Run: headless pygame with SDL's dummy video driver; simulated clock (each Clock.tick advances the game by its frame time, no real sleeping); random seed 0; keys injected as events and as key.get_pressed() state; no mouse input.
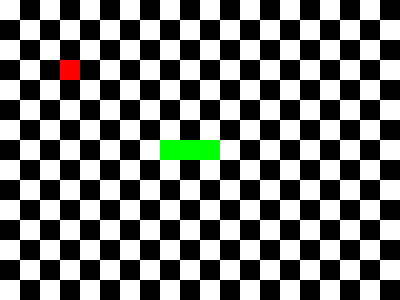
Frame 1 of 4 · flips 1–60 · no input
Frame 2 of 4 · flips 61–180 · tapped SPACE, RETURN · held RIGHT (→), D · screen unchanged from frame 1, image omitted
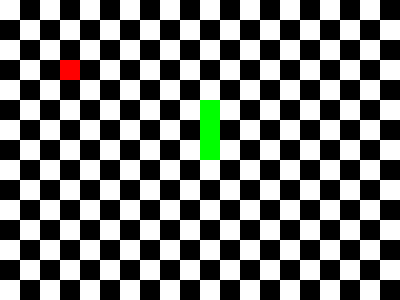
Frame 3 of 4 · flips 181–300 · held DOWN (↓), S
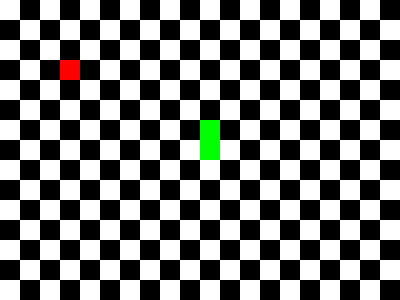
Frame 4 of 4 · flips 301–420 · held LEFT (←), A, UP (↑), W

The pygame program that drew these frames:

#importation des bibliothèques
import pygame
import argparse
import logging
import sys
import random as rd
import re 
#initialisation des modules
pygame.init() 

#constantes
WIDTH=400
HEIGHT=300
SCREEN_COLOR1=(0,0,0)
SCREEN_COLOR2=(255,255,255)
SNAKE_COLOR=(0,255,0)
FRUIT_COLOR=(255,0,0)
WHITE=(255,255,255)
FPS=10
TILE_SIZE=20
LINE=HEIGHT//TILE_SIZE
COLUMN=WIDTH//TILE_SIZE
UP=(-1,0) 
DOWN=(1,0)
RIGHT=(0,1)
LEFT=(0,-1)

#configuration du root logger 
logger = logging.getLogger(__name__)
handler = logging.StreamHandler(sys.stderr)
logger.addHandler(handler)
logger.setLevel(logging.INFO)
logger.setLevel(logging.DEBUG)



class Fruit :
    def __init__(self,color_fruit,x,y,width,height,tile_size,snake,screen):
        self._color_fruit=color_fruit
        self.x=x
        self.y=y 
        self.width=width
        self.height=height
        self.tile_size=tile_size
        self.snake=snake
        self.screen=screen

    def Create_Fruit(self):
        #création du fruit
        if self.snake[-1]==(self.x,self.y):
            flag=True
            while flag:
                self.x=rd.randint(0,self.height/self.tile_size-1)
                self.y=rd.randint(0,self.width/self.tile_size-1)
                fruit=(self.x,self.y)
                if fruit in self.snake:
                    pass
                else :
                    flag=False

    def Draw_Fruit(self):
        fruit_rect=pygame.Rect(self.y*self.tile_size,self.x*self.tile_size,self.tile_size,self.tile_size)
        pygame.draw.rect(self.screen,self._color_fruit,fruit_rect)
        
    
class Snake:

    def __init__(self,color_snake,snake,fruit,width,height,tile_size,screen,direction):
        self._color_snake=color_snake
        self.snake=snake
        self.fruit=fruit
        self.width=width
        self.height=height
        self.tile_size=tile_size
        self.screen=screen
        self.direction=direction

    def move_snake(self):
        if self.snake[-1]==self.fruit: #si on rencontre le fruit on grandit donc on ne retire pas le dernier carré et on en ajoute un nouveau.
            new_head=tuple(x+y for x,y in zip(self.snake[-1],self.direction))
            self.snake.append(new_head)
        else : #si on ne rencontre pas de fruit on fait avancer le serpent
            self.snake.pop(0) 
            new_head=tuple(x+y for x,y in zip(self.snake[-1],self.direction))
            self.snake.append(new_head)

    def Draw_Snake(self):
        for elem in self.snake:
            point=pygame.Rect(elem[1]*self.tile_size,elem[0]*self.tile_size,self.tile_size,self.tile_size)
            pygame.draw.rect(self.screen,self._color_snake,point)


#fonction qui termine le jeu si gameover on exit est passé en ligne de commande et loupe le snake sinon
def status_game(gameover_on_exit,serpent,hauteur,largeur,taillecase,run):
    if gameover_on_exit:
        #si on dépasse en haut ou en bas on quitte le jeu
        if serpent[-1][0]>=hauteur//taillecase or serpent[-1][0]<0:
            run=False
            logger.info('vous êtes sorti de la fenêtre de jeu')
        #si on dépasse sur les côtés on quitte le jeu
        elif serpent[-1][1]>=largeur//taillecase or serpent[-1][1]<0:
            run=False
            logger.info('vous êtes sorti de la fenêtre de jeu')
    else :
        #si on va trop bas on remonte la tête à la première ligne
        if serpent[-1][0]>=hauteur//taillecase: 
            head=(0,serpent[-1][1])
            serpent.pop()
            serpent.append(head)
            run=True
        #si on va trop haut on redescend la tête à la dernière ligne
        elif serpent[-1][0] < 0 :  
            head=(hauteur//taillecase-1,serpent[-1][1])
            serpent.pop()
            serpent.append(head)
            run=True
        #si on va trop à droite on ramène la tête tout à gauche
        elif serpent[-1][1]>=largeur//taillecase:
            head=(serpent[-1][0],0)
            serpent.pop()
            serpent.append(head)
            run=True
        #si on va trop à gauche on ramène la tête tout à droite 
        elif serpent[-1][1]<0:
            head=(serpent[-1][0],largeur//taillecase-1)
            serpent.pop()
            serpent.append(head)
            run=True
    return(run)

def collision(run, serpent):
    #copie du nouveau serpent
    snake_copy=serpent.copy() 

    #on extrait la nouvelle tête et on la supprime de la copie du snake
    new_headd=snake_copy.pop() 

    #on vérifie que la nouvelle tête ne partage pas la même case qu'un autre bout du corps
    if new_headd in snake_copy : 
        run=False
    else :
        run=True
    return run

def draw_checkerboard(ecran,color1, color2,largeur,hauteur,taillecase):
    """affichage de l'écran"""
    #affichage de l'écran
    ecran.fill( color1 ) 
    m=hauteur//taillecase
    n=largeur//taillecase
    #dessin du checkboard
    for i in range(m):
        for j in range(n):
            if (i+j)%2==0:
                new_rect=pygame.Rect((j*taillecase,i*taillecase,taillecase,taillecase))
                pygame.draw.rect(ecran,color2,new_rect)

def draw_fruit(ecran,color_fruit,taillecase,Fruit):
    """affichage du fruit"""
    fruit_rect=pygame.Rect(Fruit[1]*taillecase,Fruit[0]*taillecase,taillecase,taillecase)
    pygame.draw.rect(ecran,color_fruit,fruit_rect)

def draw_snake(ecran,serpent,taillecase,couleur_serpent):
    """affichage du serpent"""
    for elem in serpent :
        point=pygame.Rect(elem[1]*taillecase,elem[0]*taillecase,taillecase,taillecase)
        pygame.draw.rect(ecran,couleur_serpent,point)
    
def draw(ecran,color1, color2,color_fruit,couleur_serpent,largeur,hauteur,taillecase,Fruit,serpent):
    #on appelle toutes les fonctions draw_* en leur passant leurs arguments respectifs
    
    #d'abord le checkerboard
    draw_checkerboard(ecran,color1, color2,largeur,hauteur,taillecase)

    #ensuite le fruit
    draw_fruit(ecran,color_fruit,taillecase,Fruit)

    #ensuite le serpent
    draw_snake(ecran,serpent,taillecase,couleur_serpent)


def process_event(run,Direction):
    for event in pygame.event.get():   #s'il y a un évènement 
        if event.type == pygame.KEYDOWN:

            if event.key == pygame.K_q:
                run=False  #on quitte le jeu si q est pressé
                logger.critical('Vous avez quitté le jeu.')
            elif event.key==pygame.K_UP:
                Direction=UP
            elif event.key==pygame.K_DOWN:
                Direction=DOWN
            elif event.key==pygame.K_RIGHT:
                Direction=RIGHT
            elif event.key==pygame.K_LEFT:
                Direction=LEFT
        elif event.type==pygame.QUIT:
            run=False
            logger.info('Vous avez quitté le jeu.')
        
    return run,Direction


def move_snake(serpent,Fruit,Direction):
    """on déplace le serpent"""
    if serpent[-1][0]==Fruit[0] and serpent[-1][1]==Fruit[1]: #si on rencontre le fruit on grandit donc on ne retire pas le dernier carré et on en ajoute un nouveau.
        new_head=tuple(x+y for x,y in zip(serpent[-1],Direction))
        serpent.append(new_head)
    else : #si on ne rencontre pas de fruit on fait avancer le serpent
        serpent.pop(0) 
        new_head=tuple(x+y for x,y in zip(serpent[-1],Direction))
        serpent.append(new_head)

def update_fruit(serpent,Fruit,hauteur,largeur):
    """créer aléatoirement un nouveau fruit quand le serpent en mange un """
    if serpent[-1][0]==Fruit[0] and serpent[-1][1]==Fruit[1]:
        Fruit[0]=rd.randint(0,hauteur-1)
        Fruit[1]=rd.randint(0,largeur-1)
        #on a update le fruit donc on renvoie vrai
        return True,Fruit
    else:
        #on a pas update le fruit on renvoie faux
        return False,Fruit

def get_score(booleen, score):
    #si on a update le fruit alors on modifie le score
    if booleen==True:
        score+=1
    return score
        

def update_display(ecran,color1, color2,color_fruit,couleur_serpent,largeur,hauteur,taillecase,Fruit,serpent,score):
    draw(ecran,color1, color2,color_fruit,couleur_serpent,largeur,hauteur,taillecase,Fruit,serpent)
    pygame.display.set_caption("Snake Pygame - Score: {}".format(score)) #mise à jour du score
    pygame.display.update() #mise à jour de l'écran

def main(*args):



    #on ajoute tous les arguments 
    parser = argparse.ArgumentParser(description='Some description.')
    parser.add_argument('--bg-color-1',default=SCREEN_COLOR1, help=' first color of the background checkerboard.')
    parser.add_argument('--bg-color-2',default=SCREEN_COLOR2,help='second color of the background checkerboard')
    parser.add_argument('--height',default=HEIGHT,type=int, help='window height')
    parser.add_argument('--width',default=WIDTH,type=int, help='window width')
    parser.add_argument('--fps',type=int,default=FPS, help='number of frames per second')
    parser.add_argument('--fruit-color',default=FRUIT_COLOR,help='color of the fruit')
    parser.add_argument('--snake-color',default=SNAKE_COLOR,help='snake color')
    parser.add_argument('--snake-length',type=int,default=3, help='initial length of the snake')
    parser.add_argument('--tile-size', type=int,default=TILE_SIZE, help='size of a square tile')
    parser.add_argument('--gameover-on-exit', action='store_true', help='quit the game if we exit the screen')

    #ajout argument debug 
    parser.add_argument('--debug', action='store_true', help='Enable debug mode')

    #ajout des arguments high score 
    parser.add_argument('--high-scores-file', default='$HOME/.snake_scores.txt',help='set the path to the high scores file')
    parser.add_argument('--max-high-scores', default='5', help='set the maximum number of high scores to store')

    #on lit les arguments
    args=parser.parse_args()
    print(args)

    
    #création de l'écran
    screen=pygame.display.set_mode((args.width,args.height))
    clock = pygame.time.Clock()
    pygame.display.set_caption("Snake - Score: 0")
    
    #état initial
    snake=[(5,10),(6,10),(7,10)]
    direction=RIGHT
    fruit=[3,3]
    Score=0
    running=True #flag
    while running:

        clock.tick(args.fps)
        #on process tous les évènements
        running,direction=process_event(running,direction)

        #on fait avancer le serpent
        move_snake(snake,fruit,direction)

        #on compute le nouveau score si le serpent a mangé un fruit et on met à jour la variable fruit
        boolean,fruit=update_fruit(snake,fruit,args.height,args.width)
        Score=get_score(boolean,Score) 
    
        
        #on appelle la fonction status_game pour terminer le jeu où modifier la tête du serpent selon que l'on a passé l'argument gameover on exit ou non
        running=status_game(args.gameover_on_exit,snake,args.height,args.width,args.tile_size,running)  

        #on appelle la fonction collision pour vérifier que l'on ne se marche pas sur la queue 
        running=collision(running,snake)

        #on appelle la fonction update_display qui appelle draw et met à jour l'écran
        update_display(screen,args.bg_color_1,args.bg_color_2,args.fruit_color,args.snake_color,args.width,args.height,args.tile_size,fruit,snake,Score)
    
    pygame.quit()
    
#on appelle main
if __name__ == "__main__":
    main()
